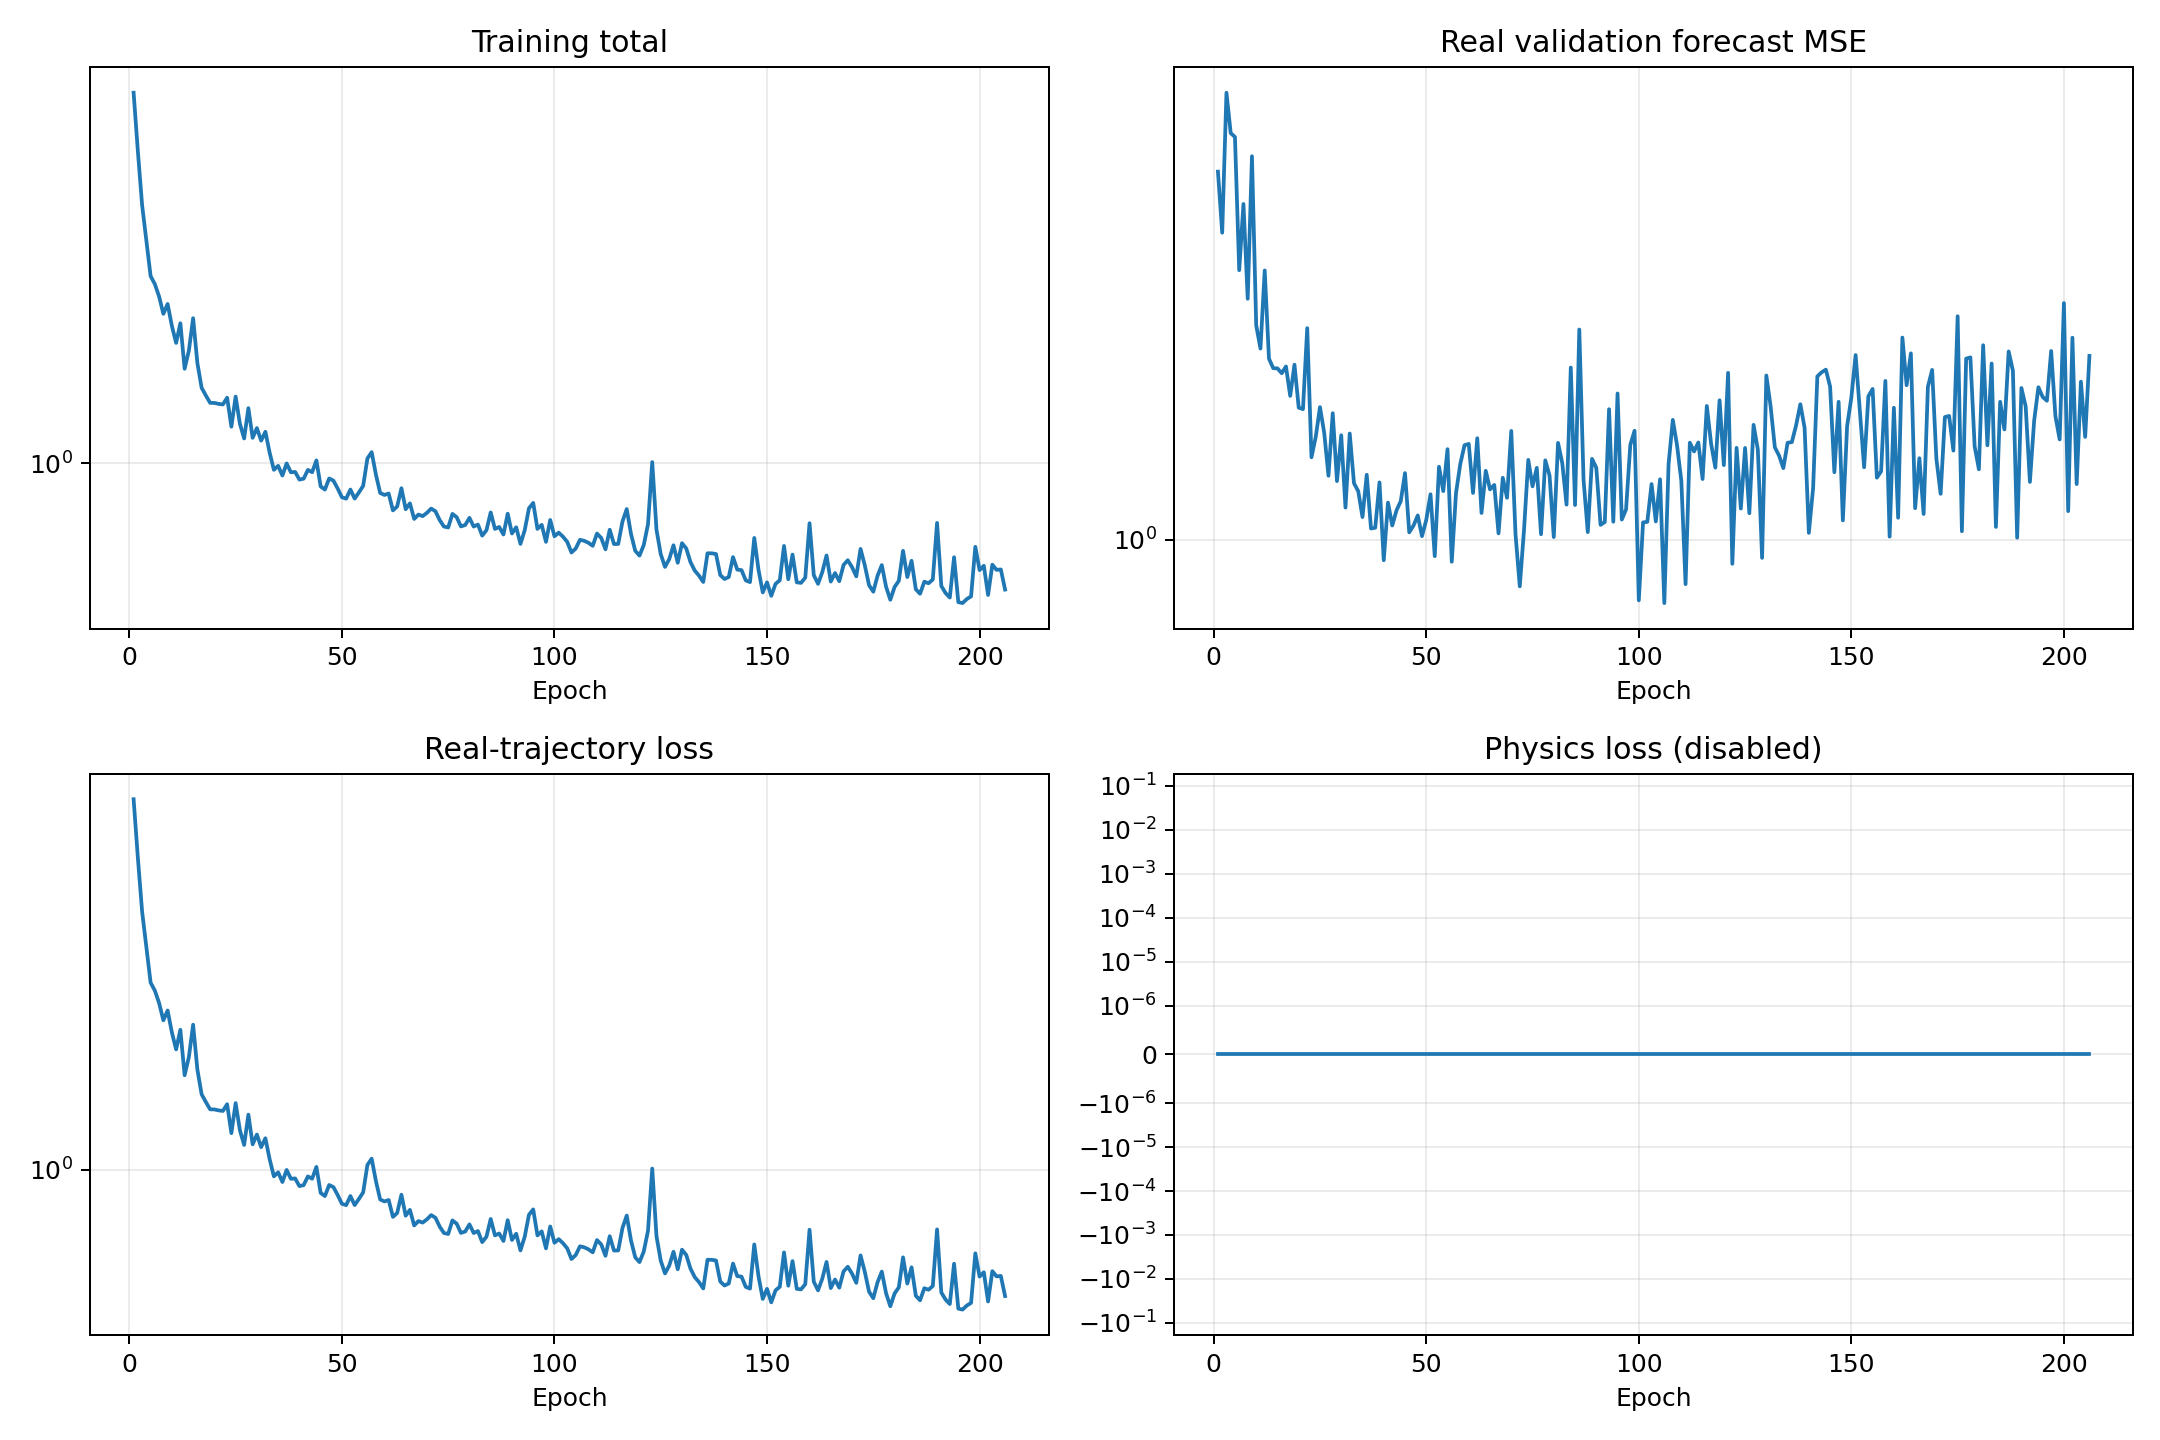

Data behind this chart, as committed beside it:
epoch, validation_real_forecast_mse, train_data, train_physics, train_total
1, 4.201, 7.516, 0.0, 7.516
2, 3.311, 5.468, 0.0, 5.468
3, 5.715, 4.078, 0.0, 4.078
4, 4.883, 3.358, 0.0, 3.358
5, 4.809, 2.77, 0.0, 2.77
6, 2.861, 2.651, 0.0, 2.651
7, 3.703, 2.478, 0.0, 2.478
8, 2.559, 2.255, 0.0, 2.255
9, 4.461, 2.38, 0.0, 2.38
10, 2.306, 2.113, 0.0, 2.113
11, 2.107, 1.925, 0.0, 1.925
12, 2.857, 2.142, 0.0, 2.142
13, 2.026, 1.672, 0.0, 1.672
14, 1.952, 1.847, 0.0, 1.847
15, 1.95, 2.202, 0.0, 2.202
16, 1.914, 1.726, 0.0, 1.726
17, 1.965, 1.508, 0.0, 1.508
18, 1.752, 1.445, 0.0, 1.445
19, 1.979, 1.389, 0.0, 1.389
20, 1.673, 1.389, 0.0, 1.389
21, 1.664, 1.381, 0.0, 1.381
22, 2.282, 1.377, 0.0, 1.377
23, 1.379, 1.429, 0.0, 1.429
24, 1.493, 1.22, 0.0, 1.22
25, 1.677, 1.437, 0.0, 1.437
26, 1.516, 1.24, 0.0, 1.24
27, 1.283, 1.144, 0.0, 1.144
28, 1.638, 1.35, 0.0, 1.35
29, 1.257, 1.148, 0.0, 1.148
30, 1.503, 1.211, 0.0, 1.211
31, 1.133, 1.131, 0.0, 1.131
32, 1.513, 1.187, 0.0, 1.187
33, 1.246, 1.059, 0.0, 1.059
34, 1.208, 0.9645, 0.0, 0.9645
35, 1.092, 0.9861, 0.0, 0.9861
36, 1.288, 0.9354, 0.0, 0.9354
37, 1.045, 0.9988, 0.0, 0.9988
38, 1.048, 0.9518, 0.0, 0.9518
39, 1.25, 0.9537, 0.0, 0.9537
40, 0.9229, 0.9147, 0.0, 0.9147
41, 1.155, 0.9195, 0.0, 0.9195
42, 1.057, 0.9642, 0.0, 0.9642
43, 1.121, 0.9522, 0.0, 0.9522
44, 1.162, 1.016, 0.0, 1.016
45, 1.296, 0.8815, 0.0, 0.8815
46, 1.029, 0.8664, 0.0, 0.8664
47, 1.056, 0.9202, 0.0, 0.9202
48, 1.099, 0.9098, 0.0, 0.9098
49, 1.014, 0.8716, 0.0, 0.8716
50, 1.08, 0.8308, 0.0, 0.8308
51, 1.194, 0.8247, 0.0, 0.8247
52, 0.9378, 0.8665, 0.0, 0.8665
53, 1.329, 0.8249, 0.0, 0.8249
54, 1.209, 0.853, 0.0, 0.853
55, 1.423, 0.8842, 0.0, 0.8842
56, 0.9175, 1.026, 0.0, 1.026
57, 1.2, 1.062, 0.0, 1.062
58, 1.343, 0.9399, 0.0, 0.9399
59, 1.445, 0.8506, 0.0, 0.8506
60, 1.453, 0.8414, 0.0, 0.8414
... 146 more rows
